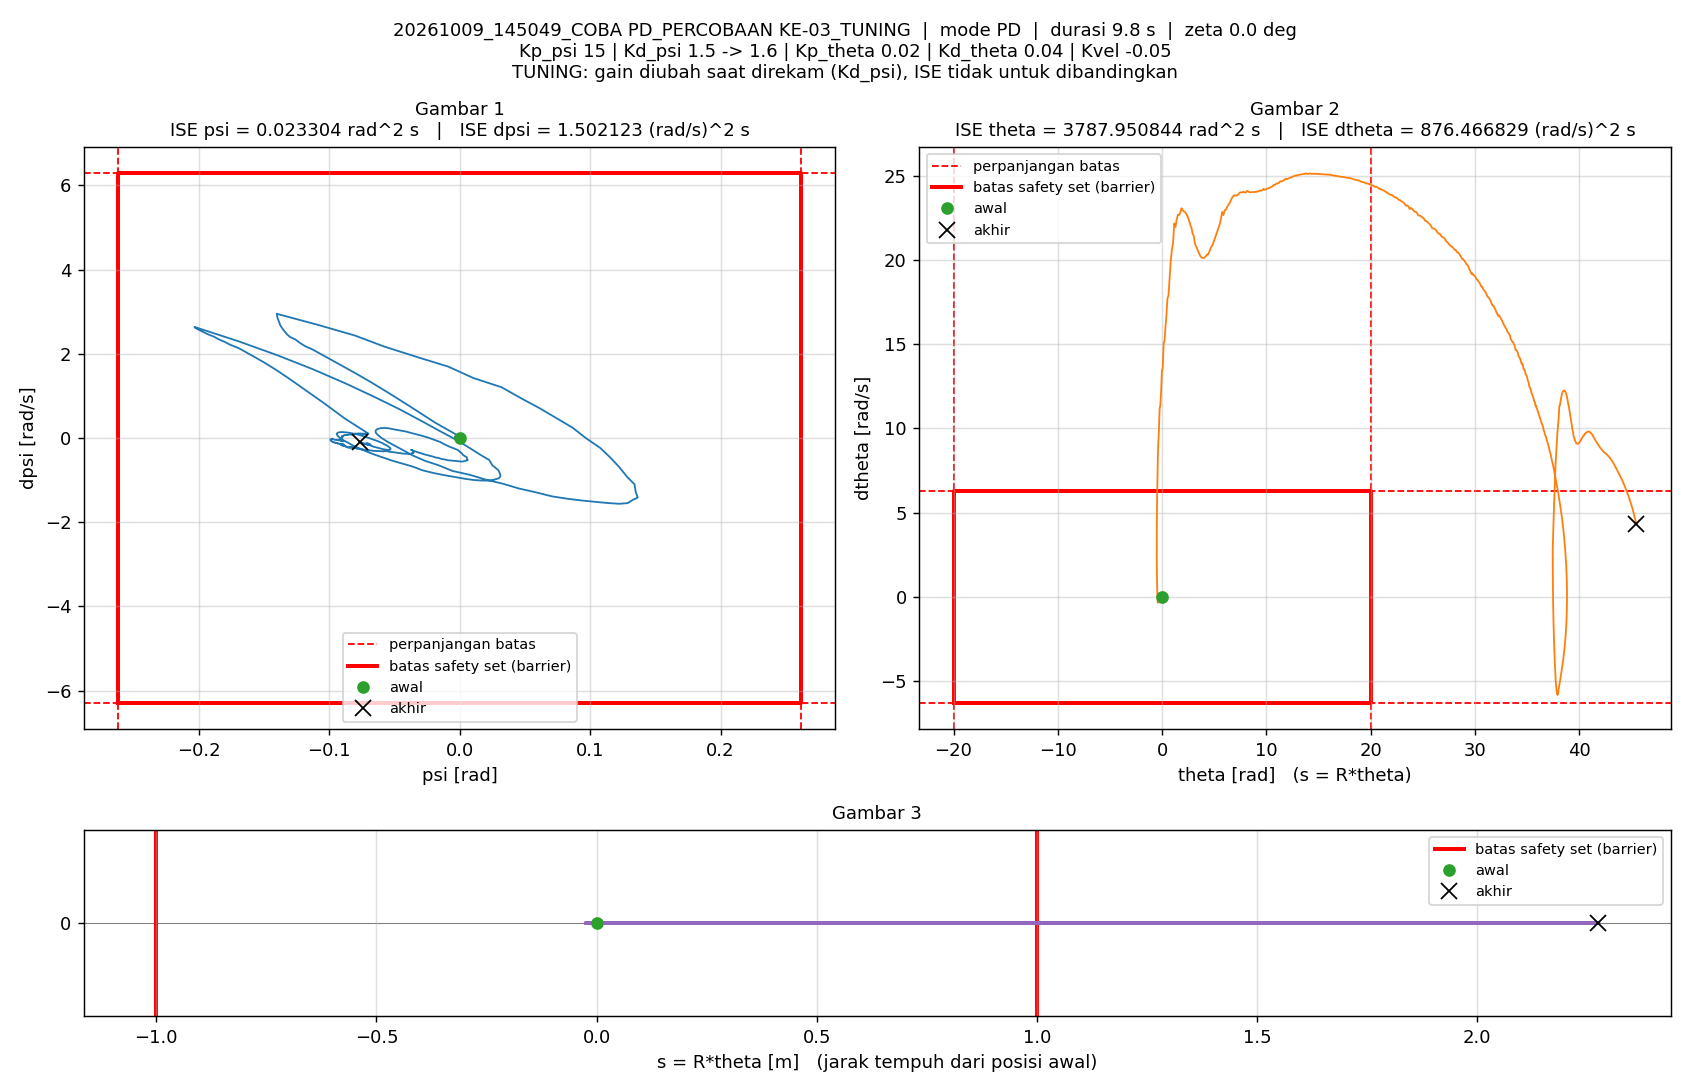

The table this chart was drawn from, first rows:
t_s, theta_rad, dtheta_rad_s, psi_rad, dpsi_rad_s, error_theta, error_dtheta, error_psi, error_dpsi, u_PD_Nm, u_Nm, status_cbf, dorong_N, ISE_theta, ISE_dtheta, ISE_psi, ISE_dpsi, Kp_psi, Kd_psi, Kp_theta, Kd_theta, Kvel, Alpha_1, Alpha_2
0.005, 0, 0, -1.5560297e-07, 0, 0, 0, 1.5560297e-07, 0, -2.3340446e-06, -2.3340446e-06, -, 0, 0, 0, 1.2106142e-16, 0, 15, 1.5, 0.02, 0.04, -0.05, 40, 40
0.01, 4.170642e-05, 0.01087, -4.0105603e-07, -0.0001166, -4.170642e-05, -0.01087, 4.0105603e-07, 0.0001166, 0.0002549, 0.0002549, -, 0, 8.6971272e-12, 5.913255e-07, 9.2529112e-16, 6.7961819e-11, 15, 1.5, 0.02, 0.04, -0.05, 40, 40
0.015, 9.5243091e-05, 0.01339, -2.2441547e-05, -0.004542, -9.5243091e-05, -0.01339, 2.2441547e-05, 0.004542, -0.006612, -0.006612, -, 0, 5.4053359e-11, 1.4878374e-06, 2.5190405e-12, 1.0321936e-07, 15, 1.5, 0.02, 0.04, -0.05, 40, 40
0.02, 0.0001815, 0.01983, -4.8392228e-05, -0.00566, -0.0001815, -0.01983, 4.8392228e-05, 0.00566, -0.00842, -0.00842, -, 0, 2.1869879e-10, 3.4538373e-06, 1.4228079e-11, 2.6341773e-07, 15, 1.5, 0.02, 0.04, -0.05, 40, 40
0.025, 0.0002992, 0.02454, -6.8678665e-05, -0.00452, -0.0002992, -0.02454, 6.8678665e-05, 0.00452, -0.006822, -0.006822, -, 0, 6.6628589e-10, 6.4646458e-06, 3.7811874e-11, 3.6556168e-07, 15, 1.5, 0.02, 0.04, -0.05, 40, 40
0.03, 0.0004352, 0.02787, -8.6110899e-05, -0.003934, -0.0004352, -0.02787, 8.6110899e-05, 0.003934, -0.006069, -0.006069, -, 0, 1.6131486e-09, 1.0348339e-05, 7.4887309e-11, 4.4293569e-07, 15, 1.5, 0.02, 0.04, -0.05, 40, 40
0.035, 0.0005842, 0.03209, -0.0001081, -0.00377, -0.0005842, -0.03209, 0.0001081, 0.00377, -0.005983, -0.005983, -, 0, 3.3195901e-09, 1.5496145e-05, 1.3336564e-10, 5.1401262e-07, 15, 1.5, 0.02, 0.04, -0.05, 40, 40
0.04, 0.0007574, 0.03653, -0.0001286, -0.004143, -0.0007574, -0.03653, 0.0001286, 0.004143, -0.006667, -0.006667, -, 0, 6.1875264e-09, 2.2168379e-05, 2.1606741e-10, 5.998325e-07, 15, 1.5, 0.02, 0.04, -0.05, 40, 40
0.045, 0.000929, 0.03821, -0.0001757, -0.007621, -0.000929, -0.03821, 0.0001757, 0.007621, -0.01252, -0.01252, -, 0, 1.0502978e-08, 2.9469653e-05, 3.7036205e-10, 8.9019811e-07, 15, 1.5, 0.02, 0.04, -0.05, 40, 40
0.05, 0.001136, 0.04245, -0.0002128, -0.008417, -0.001136, -0.04245, 0.0002128, 0.008417, -0.0141, -0.0141, -, 0, 1.6955389e-08, 3.8478929e-05, 5.9686145e-10, 1.2444424e-06, 15, 1.5, 0.02, 0.04, -0.05, 40, 40
0.055, 0.00135, 0.04533, -0.0002579, -0.007176, -0.00135, -0.04533, 0.0002579, 0.007176, -0.01279, -0.01279, -, 0, 2.6068913e-08, 4.8751443e-05, 9.293278e-10, 1.5019157e-06, 15, 1.5, 0.02, 0.04, -0.05, 40, 40
0.06, 0.00156, 0.04601, -0.0003131, -0.007457, -0.00156, -0.04601, 0.0003131, 0.007457, -0.01401, -0.01401, -, 0, 3.8238399e-08, 5.9336534e-05, 1.4195464e-09, 1.7799471e-06, 15, 1.5, 0.02, 0.04, -0.05, 40, 40
0.065, 0.001774, 0.04611, -0.0003732, -0.009491, -0.001774, -0.04611, 0.0003732, 0.009491, -0.01795, -0.01795, -, 0, 5.3967125e-08, 6.9966565e-05, 2.115897e-09, 2.2303717e-06, 15, 1.5, 0.02, 0.04, -0.05, 40, 40
0.07, 0.002027, 0.05243, -0.0004025, -0.004875, -0.002027, -0.05243, 0.0004025, 0.004875, -0.01121, -0.01121, -, 0, 7.4516981e-08, 8.3710762e-05, 2.9258461e-09, 2.3491958e-06, 15, 1.5, 0.02, 0.04, -0.05, 40, 40
0.075, 0.002275, 0.05178, -0.0004384, -0.004193, -0.002275, -0.05178, 0.0004384, 0.004193, -0.01075, -0.01075, -, 0, 1.004061e-07, 9.7114122e-05, 3.8868431e-09, 2.4371171e-06, 15, 1.5, 0.02, 0.04, -0.05, 40, 40
0.08, 0.002514, 0.04976, -0.0004773, -0.005437, -0.002514, -0.04976, 0.0004773, 0.005437, -0.01327, -0.01327, -, 0, 1.3200683e-07, 0.0001095, 5.0257551e-09, 2.5849425e-06, 15, 1.5, 0.02, 0.04, -0.05, 40, 40
0.085, 0.002775, 0.0542, -0.0004917, -0.0008985, -0.002775, -0.0542, 0.0004917, 0.0008985, -0.0065, -0.0065, -, 0, 1.7051177e-07, 0.0001242, 6.2348056e-09, 2.5889793e-06, 15, 1.5, 0.02, 0.04, -0.05, 40, 40
0.09, 0.003005, 0.0507, -0.0005331, -0.003019, -0.003005, -0.0507, 0.0005331, 0.003019, -0.01044, -0.01044, -, 0, 2.1565957e-07, 0.000137, 7.6557755e-09, 2.6345476e-06, 15, 1.5, 0.02, 0.04, -0.05, 40, 40
0.095, 0.003265, 0.05287, -0.000551, -0.004127, -0.003265, -0.05287, 0.000551, 0.004127, -0.01228, -0.01228, -, 0, 2.6897186e-07, 0.000151, 9.1737308e-09, 2.7197129e-06, 15, 1.5, 0.02, 0.04, -0.05, 40, 40
0.1, 0.003529, 0.05464, -0.0005758, -0.003496, -0.003529, -0.05464, 0.0005758, 0.003496, -0.01162, -0.01162, -, 0, 3.3123398e-07, 0.0001659, 1.0831418e-08, 2.7808241e-06, 15, 1.5, 0.02, 0.04, -0.05, 40, 40
0.105, 0.003805, 0.05708, -0.0005911, -0.001391, -0.003805, -0.05708, 0.0005911, 0.001391, -0.008595, -0.008595, -, 0, 4.0362481e-07, 0.0001822, 1.257859e-08, 2.7905042e-06, 15, 1.5, 0.02, 0.04, -0.05, 40, 40
0.11, 0.004068, 0.0561, -0.0006242, -0.003497, -0.004068, -0.0561, 0.0006242, 0.003497, -0.01228, -0.01228, -, 0, 4.8634912e-07, 0.000198, 1.4526793e-08, 2.8516572e-06, 15, 1.5, 0.02, 0.04, -0.05, 40, 40
0.115, 0.004377, 0.06312, -0.0006232, 6.7990536e-05, -0.004377, -0.06312, 0.0006232, -6.7990536e-05, -0.006634, -0.006634, -, 0, 5.8212823e-07, 0.0002179, 1.6468644e-08, 2.8516804e-06, 15, 1.5, 0.02, 0.04, -0.05, 40, 40
0.12, 0.004673, 0.06324, -0.0006461, -0.001282, -0.004673, -0.06324, 0.0006461, 0.001282, -0.008992, -0.008992, -, 0, 6.9132801e-07, 0.0002379, 1.8555827e-08, 2.8599011e-06, 15, 1.5, 0.02, 0.04, -0.05, 40, 40
0.125, 0.004974, 0.06328, -0.0006848, -0.006745, -0.004974, -0.06328, 0.0006848, 0.006745, -0.01776, -0.01776, -, 0, 8.1500848e-07, 0.0002579, 2.0900747e-08, 3.0873648e-06, 15, 1.5, 0.02, 0.04, -0.05, 40, 40
0.13, 0.005311, 0.07021, -0.0007107, -0.004254, -0.005311, -0.07021, 0.0007107, 0.004254, -0.01413, -0.01413, -, 0, 9.560406e-07, 0.0002826, 2.3425906e-08, 3.1778427e-06, 15, 1.5, 0.02, 0.04, -0.05, 40, 40
0.135, 0.005666, 0.07284, -0.000726, -0.000965, -0.005666, -0.07284, 0.000726, 0.000965, -0.00931, -0.00931, -, 0, 1.1165486e-06, 0.0003091, 2.6061181e-08, 3.1824988e-06, 15, 1.5, 0.02, 0.04, -0.05, 40, 40
0.14, 0.006028, 0.07594, -0.0007391, -2.9125469e-07, -0.006028, -0.07594, 0.0007391, 2.9125469e-07, -0.007929, -0.007929, -, 0, 1.2982299e-06, 0.0003379, 2.8792452e-08, 3.1824988e-06, 15, 1.5, 0.02, 0.04, -0.05, 40, 40
0.145, 0.006412, 0.07683, -0.0007511, -0.004781, -0.006412, -0.07683, 0.0007511, 0.004781, -0.01524, -0.01524, -, 0, 1.5038247e-06, 0.0003674, 3.1613562e-08, 3.2967674e-06, 15, 1.5, 0.02, 0.04, -0.05, 40, 40
0.15, 0.006794, 0.08373, -0.0007983, -0.00496, -0.006794, -0.08373, 0.0007983, 0.00496, -0.01593, -0.01593, -, 0, 1.7346407e-06, 0.0004025, 3.4799778e-08, 3.4197883e-06, 15, 1.5, 0.02, 0.04, -0.05, 40, 40
0.155, 0.007185, 0.08594, -0.0008595, -0.005742, -0.007185, -0.08594, 0.0008595, 0.005742, -0.01792, -0.01792, -, 0, 1.9927849e-06, 0.0004394, 3.8493541e-08, 3.5846177e-06, 15, 1.5, 0.02, 0.04, -0.05, 40, 40
0.16, 0.007626, 0.09378, -0.0008863, -0.001044, -0.007626, -0.09378, 0.0008863, 0.001044, -0.01096, -0.01096, -, 0, 2.2835749e-06, 0.0004834, 4.2420946e-08, 3.5900647e-06, 15, 1.5, 0.02, 0.04, -0.05, 40, 40
0.165, 0.008081, 0.09399, -0.0009132, -0.003302, -0.008081, -0.09399, 0.0009132, 0.003302, -0.01473, -0.01473, -, 0, 2.6100478e-06, 0.0005276, 4.6590544e-08, 3.6445907e-06, 15, 1.5, 0.02, 0.04, -0.05, 40, 40
0.17, 0.008552, 0.09934, -0.0009502, -0.005487, -0.008552, -0.09934, 0.0009502, 0.005487, -0.01834, -0.01834, -, 0, 2.9757624e-06, 0.0005769, 5.1104564e-08, 3.7951027e-06, 15, 1.5, 0.02, 0.04, -0.05, 40, 40
0.175, 0.009068, 0.1059, -0.0009756, -0.004695, -0.009068, -0.1059, 0.0009756, 0.004695, -0.01726, -0.01726, -, 0, 3.38693e-06, 0.000633, 5.5863348e-08, 3.9053089e-06, 15, 1.5, 0.02, 0.04, -0.05, 40, 40
0.18, 0.009586, 0.1081, -0.001024, -0.006726, -0.009586, -0.1081, 0.001024, 0.006726, -0.02093, -0.02093, -, 0, 3.8463652e-06, 0.0006915, 6.1101505e-08, 4.1314723e-06, 15, 1.5, 0.02, 0.04, -0.05, 40, 40
0.185, 0.01012, 0.1148, -0.00108, -0.005698, -0.01012, -0.1148, 0.00108, 0.005698, -0.01995, -0.01995, -, 0, 4.358461e-06, 0.0007573, 6.6931771e-08, 4.293826e-06, 15, 1.5, 0.02, 0.04, -0.05, 40, 40
0.19, 0.01058, 0.1022, -0.001196, -0.004256, -0.01058, -0.1022, 0.001196, 0.004256, -0.02003, -0.02003, -, 0, 4.918352e-06, 0.0008095, 7.4083653e-08, 4.3843846e-06, 15, 1.5, 0.02, 0.04, -0.05, 40, 40
0.195, 0.01096, 0.08765, -0.001274, 0.005827, -0.01096, -0.08765, 0.001274, -0.005827, -0.006642, -0.006642, -, 0, 5.5191967e-06, 0.0008479, 8.2196855e-08, 4.554148e-06, 15, 1.5, 0.02, 0.04, -0.05, 40, 40
0.2, 0.01124, 0.06636, -0.001336, 0.008623, -0.01124, -0.06636, 0.001336, -0.008623, -0.004219, -0.004219, -, 0, 6.15056e-06, 0.0008699, 9.1115156e-08, 4.9259585e-06, 15, 1.5, 0.02, 0.04, -0.05, 40, 40
0.205, 0.0115, 0.05867, -0.001311, 0.01616, -0.0115, -0.05867, 0.001311, -0.01616, 0.007155, 0.007155, -, 0, 6.8123156e-06, 0.0008871, 9.971118e-08, 6.2322673e-06, 15, 1.5, 0.02, 0.04, -0.05, 40, 40
0.21, 0.01172, 0.04408, -0.001269, 0.01483, -0.01172, -0.04408, 0.001269, -0.01483, 0.005214, 0.005214, -, 0, 7.4990243e-06, 0.0008969, 1.0776394e-07, 7.3326497e-06, 15, 1.5, 0.02, 0.04, -0.05, 40, 40
0.215, 0.01197, 0.04348, -0.00115, 0.02006, -0.01197, -0.04348, 0.00115, -0.02006, 0.01483, 0.01483, -, 0, 8.2151245e-06, 0.0009063, 1.1437127e-07, 9.345382e-06, 15, 1.5, 0.02, 0.04, -0.05, 40, 40
0.22, 0.01215, 0.0321, -0.001062, 0.01555, -0.01215, -0.0321, 0.001062, -0.01555, 0.008926, 0.008926, -, 0, 8.9534624e-06, 0.0009115, 1.200057e-07, 1.0554136e-05, 15, 1.5, 0.02, 0.04, -0.05, 40, 40
0.225, 0.01233, 0.03265, -0.0009604, 0.01668, -0.01233, -0.03265, 0.0009604, -0.01668, 0.01216, 0.01216, -, 0, 9.714092e-06, 0.0009168, 1.2461767e-07, 1.1944506e-05, 15, 1.5, 0.02, 0.04, -0.05, 40, 40
0.23, 0.01251, 0.02851, -0.0008513, 0.01671, -0.01251, -0.02851, 0.0008513, -0.01671, 0.01369, 0.01369, -, 0, 1.0496628e-05, 0.0009209, 1.2824141e-07, 1.3341134e-05, 15, 1.5, 0.02, 0.04, -0.05, 40, 40
0.235, 0.01266, 0.02482, -0.0007589, 0.01501, -0.01266, -0.02482, 0.0007589, -0.01501, 0.01238, 0.01238, -, 0, 1.1297458e-05, 0.0009239, 1.3112111e-07, 1.4467497e-05, 15, 1.5, 0.02, 0.04, -0.05, 40, 40
0.24, 0.01285, 0.02473, -0.0006102, 0.01581, -0.01285, -0.02473, 0.0006102, -0.01581, 0.0158, 0.0158, -, 0, 1.2123158e-05, 0.000927, 1.32983e-07, 1.5716888e-05, 15, 1.5, 0.02, 0.04, -0.05, 40, 40
0.245, 0.01299, 0.01969, -0.0005101, 0.01239, -0.01299, -0.01969, 0.0005101, -0.01239, 0.01198, 0.01198, -, 0, 1.2966924e-05, 0.0009289, 1.3428401e-07, 1.6484293e-05, 15, 1.5, 0.02, 0.04, -0.05, 40, 40
0.25, 0.01319, 0.02491, -0.0003455, 0.01694, -0.01319, -0.02491, 0.0003455, -0.01694, 0.02149, 0.02149, -, 0, 1.3837279e-05, 0.000932, 1.3488073e-07, 1.7919426e-05, 15, 1.5, 0.02, 0.04, -0.05, 40, 40
0.255, 0.01333, 0.02152, -0.0002479, 0.01522, -0.01333, -0.02152, 0.0002479, -0.01522, 0.02024, 0.02024, -, 0, 1.472519e-05, 0.0009343, 1.3518788e-07, 1.9077359e-05, 15, 1.5, 0.02, 0.04, -0.05, 40, 40
0.26, 0.01354, 0.02317, -7.6935298e-05, 0.01239, -0.01354, -0.02317, 7.6935298e-05, -0.01239, 0.01863, 0.01863, -, 0, 1.5642083e-05, 0.000937, 1.3521748e-07, 1.9845117e-05, 15, 1.5, 0.02, 0.04, -0.05, 40, 40
0.265, 0.01371, 0.0233, 2.6547885e-05, 0.00877, -0.01371, -0.0233, -2.6547885e-05, -0.00877, 0.01476, 0.01476, -, 0, 1.6581948e-05, 0.0009397, 1.35221e-07, 2.022964e-05, 15, 1.5, 0.02, 0.04, -0.05, 40, 40
0.27, 0.01388, 0.02484, 0.0001116, 0.007395, -0.01388, -0.02484, -0.0001116, -0.007395, 0.01404, 0.01404, -, 0, 1.7544758e-05, 0.0009428, 1.3528322e-07, 2.0503103e-05, 15, 1.5, 0.02, 0.04, -0.05, 40, 40
0.275, 0.01404, 0.02566, 0.0001867, 0.007659, -0.01404, -0.02566, -0.0001867, -0.007659, 0.0156, 0.0156, -, 0, 1.8530444e-05, 0.0009461, 1.3545744e-07, 2.0796373e-05, 15, 1.5, 0.02, 0.04, -0.05, 40, 40
0.28, 0.01418, 0.02419, 0.0002368, 0.005927, -0.01418, -0.02419, -0.0002368, -0.005927, 0.01369, 0.01369, -, 0, 1.9535989e-05, 0.000949, 1.3573775e-07, 2.097204e-05, 15, 1.5, 0.02, 0.04, -0.05, 40, 40
0.285, 0.01435, 0.02788, 0.000313, 0.008241, -0.01435, -0.02788, -0.000313, -0.008241, 0.01846, 0.01846, -, 0, 2.0566012e-05, 0.0009529, 1.3622761e-07, 2.1311588e-05, 15, 1.5, 0.02, 0.04, -0.05, 40, 40
0.29, 0.01454, 0.02383, 0.0003973, 0.003867, -0.01454, -0.02383, -0.0003973, -0.003867, 0.013, 0.013, -, 0, 2.1622523e-05, 0.0009558, 1.3701694e-07, 2.1386366e-05, 15, 1.5, 0.02, 0.04, -0.05, 40, 40
0.295, 0.01473, 0.02468, 0.0004843, 0.001218, -0.01473, -0.02468, -0.0004843, -0.001218, 0.01037, 0.01037, -, 0, 2.2707888e-05, 0.0009588, 1.3818968e-07, 2.1393787e-05, 15, 1.5, 0.02, 0.04, -0.05, 40, 40
0.3, 0.01495, 0.02693, 0.0005855, 0.003268, -0.01495, -0.02693, -0.0005855, -0.003268, 0.01506, 0.01506, -, 0, 2.3825768e-05, 0.0009624, 1.399039e-07, 2.1447195e-05, 15, 1.5, 0.02, 0.04, -0.05, 40, 40
... 1,899 more rows
